Run: headless pygame with SDL's dummy video driver; simulated clock (each Clock.tick advances the game by its frame time, no real sleeping); random seed 0; keys injected as events and as key.get_pressed() state; mouse plan: one left click at the window centre at the start of phase 2, then a move to the lower-right quarter at the start of phase 3.
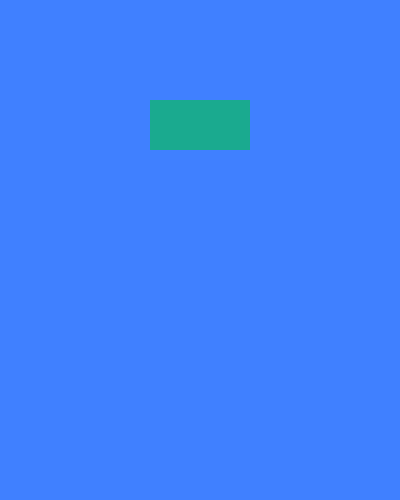
Frame 1 of 4 · flips 1–60 · no input
Frame 2 of 4 · flips 61–180 · clicked the window centre · tapped SPACE, RETURN · held RIGHT (→), D · screen unchanged from frame 1, image omitted
Frame 3 of 4 · flips 181–300 · moved the mouse to the lower-right quarter · held DOWN (↓), S · screen unchanged from frame 2, image omitted
Frame 4 of 4 · flips 301–420 · held LEFT (←), A, UP (↑), W · screen unchanged from frame 3, image omitted

The pygame program that drew these frames:

import pygame

#colors
WHITE =(255,255,255)
BLACK = (0,0,0) 
GRAY = (125, 125, 125)
LIGHT_BLUE = (64, 128, 255)
GREEN = (0, 200, 64)
YELLOW = (225, 225, 0)
PINK = (230, 50, 230)
ORANGE = (255, 150, 100)

#parametrs
WIN_WIDTH = 500
WIN_HEIGHT = 400

#objects
pygame.init()
sc = pygame.display.set_mode((WIN_HEIGHT, WIN_WIDTH), pygame.RESIZABLE)




class menu:
	def __init__(self, x, y, h=50, w=100, click = False):
		self.x = x
		self.y = y
		self.click = click
		self.h = h #height
		self.w = w #width


	def create_button(self, x, y, w, h):
		surf = pygame.Surface((h, w))
		surf.fill(GREEN)
		surf.set_alpha(150)
		sc.blit(surf, (x, y))


	def clickbyte(self):
		for i in pygame.event.get():
			if i.type == pygame.QUIT:
				exit()
			elif i.type == pygame.MOUSEBUTTONDOWN:
				self.click = True
		

start = menu(150, 100)


def main():
		
	while 1:
		sc.fill(LIGHT_BLUE)#window

		for i in pygame.event.get():
			if i.type == pygame.QUIT:
				exit()
		pygame.time.delay(20) #50 FPS

		start.create_button(start.x, start.y, start.h, start.w)
		start.clickbyte()

		pygame.display.update()
		



if __name__ == '__main__':
	main()
